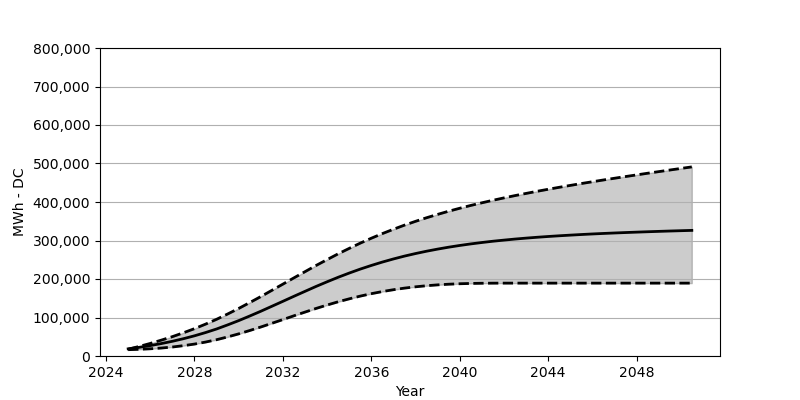

Values plotted in this chart, from the file beside it:
Date, Low, Base, High
2025-01, 16422, 18566, 17680
2025-07, 17350, 22473, 24844
2026-01, 18731, 27071, 32668
2026-07, 20659, 32266, 41163
2027-01, 23329, 38215, 50266
2027-07, 26813, 44864, 60255
2028-01, 30978, 52410, 71027
2028-07, 36173, 60842, 82697
2029-01, 42359, 70203, 95366
2029-07, 49544, 80707, 109026
2030-01, 57502, 91892, 123520
2030-07, 66141, 103778, 138674
2031-01, 75316, 116211, 154353
2031-07, 84862, 129014, 170394
2032-01, 94604, 142024, 186671
2032-07, 104418, 155054, 202928
2033-01, 114097, 167971, 219103
2033-07, 123468, 180610, 235030
2034-01, 132426, 192795, 250400
2034-07, 140777, 204402, 265317
2035-01, 148477, 215422, 279533
2035-07, 155497, 225659, 293078
2036-01, 161868, 235184, 305933
2036-07, 167394, 243978, 317912
2037-01, 172198, 252080, 329272
2037-07, 176311, 259451, 339870
2038-01, 179723, 266131, 349838
2038-07, 182527, 272151, 359085
2039-01, 184764, 277656, 367858
2039-07, 186455, 282615, 376043
2040-01, 187671, 287109, 383775
2040-07, 188465, 291151, 391084
2041-01, 188939, 294790, 397939
2041-07, 189176, 298099, 404434
2042-01, 189259, 301006, 410712
2042-07, 189269, 303727, 416629
2043-01, 189269, 306170, 422299
2043-07, 189269, 308387, 427783
2044-01, 189269, 310407, 433071
2044-07, 189269, 312242, 438184
2045-01, 189269, 313943, 443102
2045-07, 189269, 315510, 447967
2046-01, 189269, 316984, 452627
2046-07, 189269, 318293, 457204
2047-01, 189269, 319520, 461709
2047-07, 189269, 320654, 466090
2048-01, 189269, 321716, 470410
2048-07, 189269, 322737, 474708
2049-01, 189269, 323695, 478904
2049-07, 189269, 324602, 483017
2050-01, 189269, 325448, 487141
2050-07, 189269, 326262, 491192
